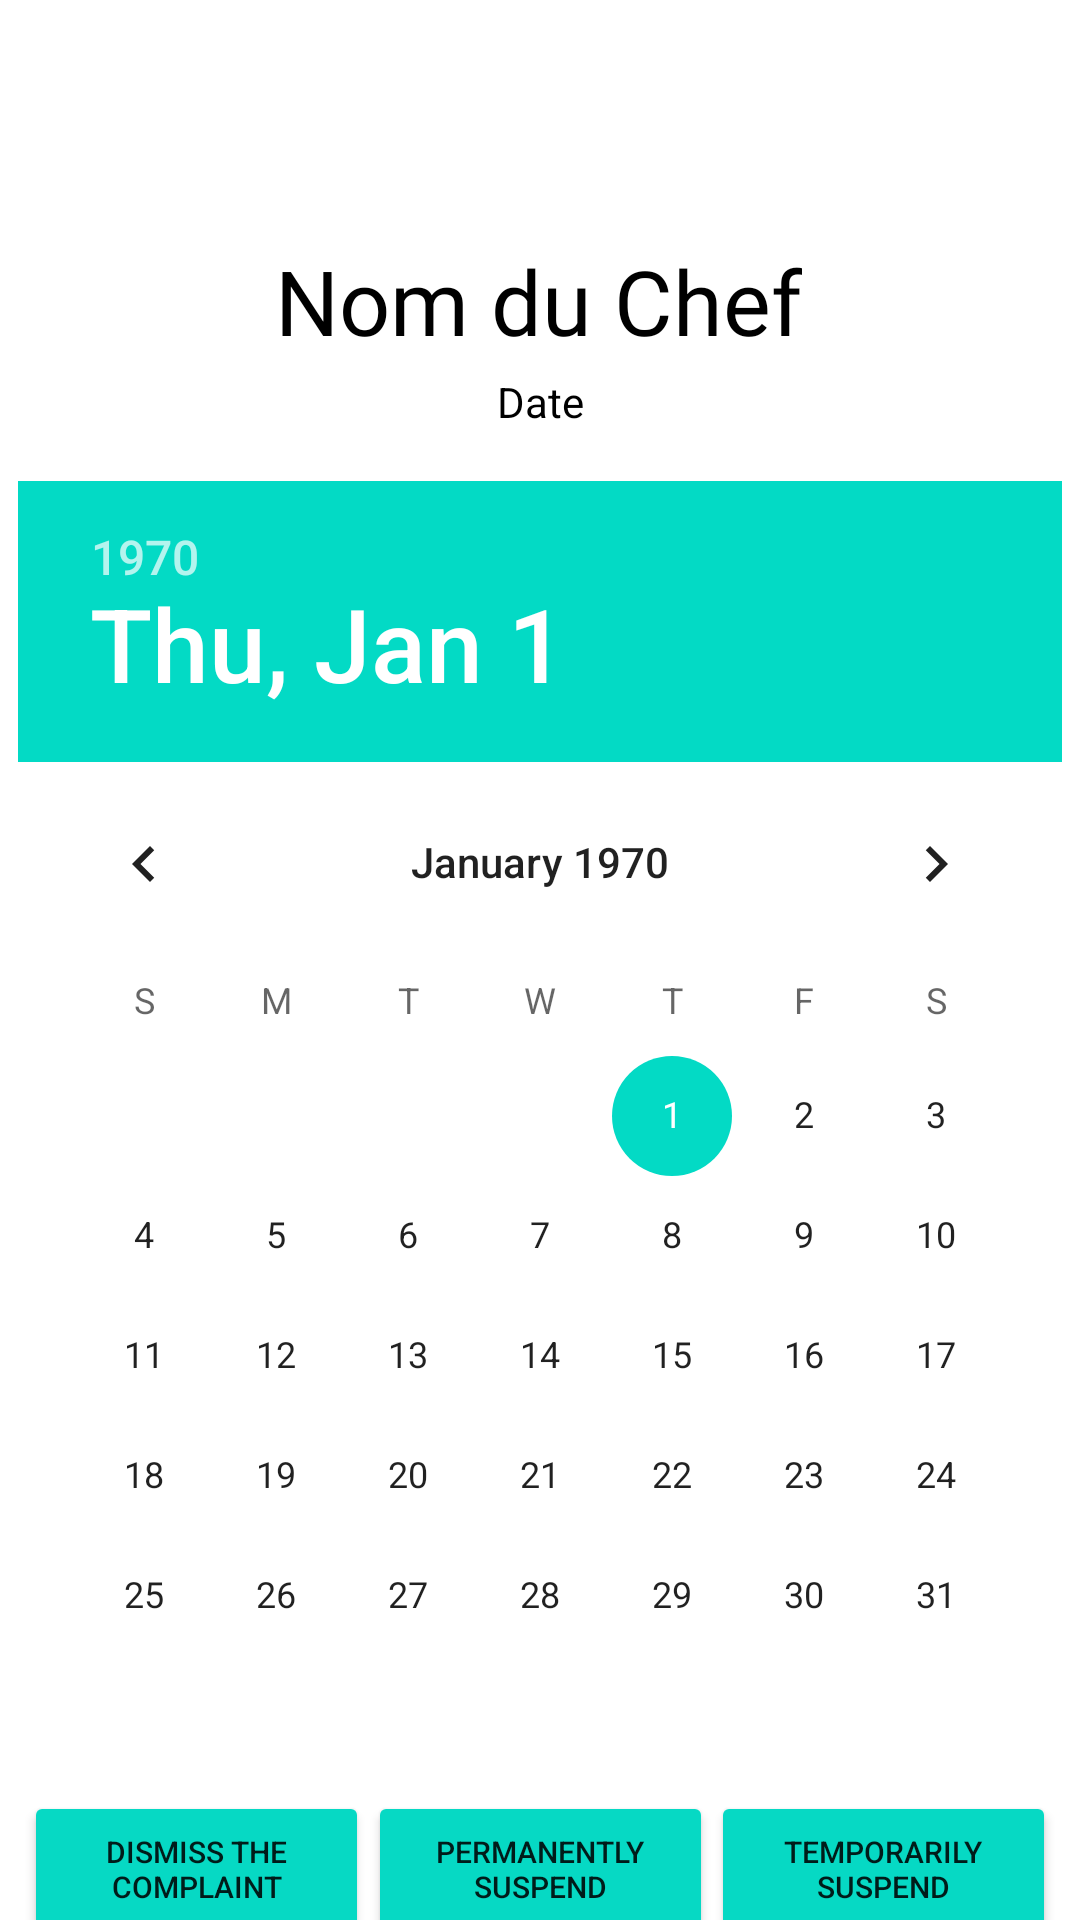

Write the Android layout XML for this screen, with the resource values it uses.
<!-- AndroidManifest.xml: application theme Theme.Mealer -->
<!-- res/layout/activity_complaint_ui.xml -->
<?xml version="1.0" encoding="utf-8"?>
<androidx.constraintlayout.widget.ConstraintLayout xmlns:android="http://schemas.android.com/apk/res/android"
    xmlns:app="http://schemas.android.com/apk/res-auto"
    xmlns:tools="http://schemas.android.com/tools"
    android:layout_width="match_parent"
    android:layout_height="match_parent"
    android:background="@color/white"
    tools:context=".ComplaintUI">

    <Button
        android:id="@+id/dismissButton"
        android:layout_width="115dp"
        android:layout_height="52dp"
        android:layout_marginLeft="8dp"
        android:layout_marginTop="5dp"
        android:backgroundTint="#06D9C4"
        android:onClick="dismissComplaint"
        android:text="Dismiss the complaint"
        android:textSize="10sp"
        app:layout_constraintStart_toStartOf="parent"
        app:layout_constraintTop_toBottomOf="@+id/datePicker" />

    <TextView
        android:id="@+id/dateCreatedTextView"
        android:layout_width="wrap_content"
        android:layout_height="wrap_content"
        android:layout_marginTop="4dp"
        android:text="Date"
        android:textColor="@color/black"
        android:textSize="14sp"
        app:layout_constraintEnd_toEndOf="parent"
        app:layout_constraintHorizontal_bias="0.501"
        app:layout_constraintStart_toStartOf="parent"
        app:layout_constraintTop_toBottomOf="@+id/chefNameTextView" />

    <Button
        android:id="@+id/suspendToDateButton"
        android:layout_width="115dp"
        android:layout_height="52dp"
        android:layout_marginTop="5dp"
        android:layout_marginRight="8dp"
        android:backgroundTint="#06D9C4"
        android:onClick="suspend"
        android:text="temporarily suspend"
        android:textSize="10sp"
        app:layout_constraintEnd_toEndOf="parent"
        app:layout_constraintTop_toBottomOf="@+id/datePicker" />

    <Button
        android:id="@+id/permSuspendButton"
        android:layout_width="115dp"
        android:layout_height="52dp"
        android:layout_marginTop="5dp"
        android:backgroundTint="#06D9C4"
        android:onClick="permSuspend"
        android:text="permanently suspend"
        android:textSize="10sp"
        app:layout_constraintEnd_toStartOf="@+id/suspendToDateButton"
        app:layout_constraintStart_toEndOf="@+id/dismissButton"
        app:layout_constraintTop_toBottomOf="@+id/datePicker" />


    <TextView
        android:id="@+id/chefNameTextView"
        android:layout_width="wrap_content"
        android:layout_height="wrap_content"
        android:layout_marginTop="80dp"
        android:fontFamily="@font/poppinssemibold"
        android:text="Nom du Chef"
        android:textColor="@color/black"
        android:textSize="30dp"
        app:layout_constraintEnd_toEndOf="parent"
        app:layout_constraintHorizontal_bias="0.497"
        app:layout_constraintStart_toStartOf="parent"
        app:layout_constraintTop_toTopOf="parent" />

    <DatePicker
        android:id="@+id/datePicker"
        android:layout_width="wrap_content"
        android:layout_height="wrap_content"
        android:layout_marginTop="40dp"
        android:background="@color/white"
        android:calendarTextColor="@color/white"
        android:dayOfWeekBackground="#06D9C4"
        android:ems="10"
        android:foregroundTint="@color/purple_500"
        android:headerBackground="@color/teal_200"
        android:inputType="date"
        app:layout_constraintEnd_toEndOf="parent"
        app:layout_constraintHorizontal_bias="0.491"
        app:layout_constraintStart_toStartOf="parent"
        app:layout_constraintTop_toBottomOf="@+id/chefNameTextView" />
</androidx.constraintlayout.widget.ConstraintLayout>
<!-- resources referenced by this layout -->
<resources>
  <style name="Theme.Mealer" parent="Theme.MaterialComponents.DayNight.NoActionBar">
          
          <item name="colorPrimary">@color/purple_500</item>
          <item name="colorPrimaryVariant">@color/purple_700</item>
          <item name="colorOnPrimary">@color/white</item>
          
          <item name="colorSecondary">@color/teal_200</item>
          <item name="colorSecondaryVariant">@color/teal_700</item>
          <item name="colorOnSecondary">@color/black</item>
          
          <item name="android:statusBarColor">?attr/colorPrimaryVariant</item>
          
      </style>
  <!-- not gathered from this repository: default colours our renderer supplied (Android Studio template values) -->
  <color name="purple_500">#FF6200EE</color>
  <color name="purple_700">#FF3700B3</color>
  <color name="teal_200">#FF03DAC5</color>
  <color name="teal_700">#FF018786</color>
  <color name="black">#FF000000</color>
  <color name="white">#FFFFFFFF</color>
</resources>
